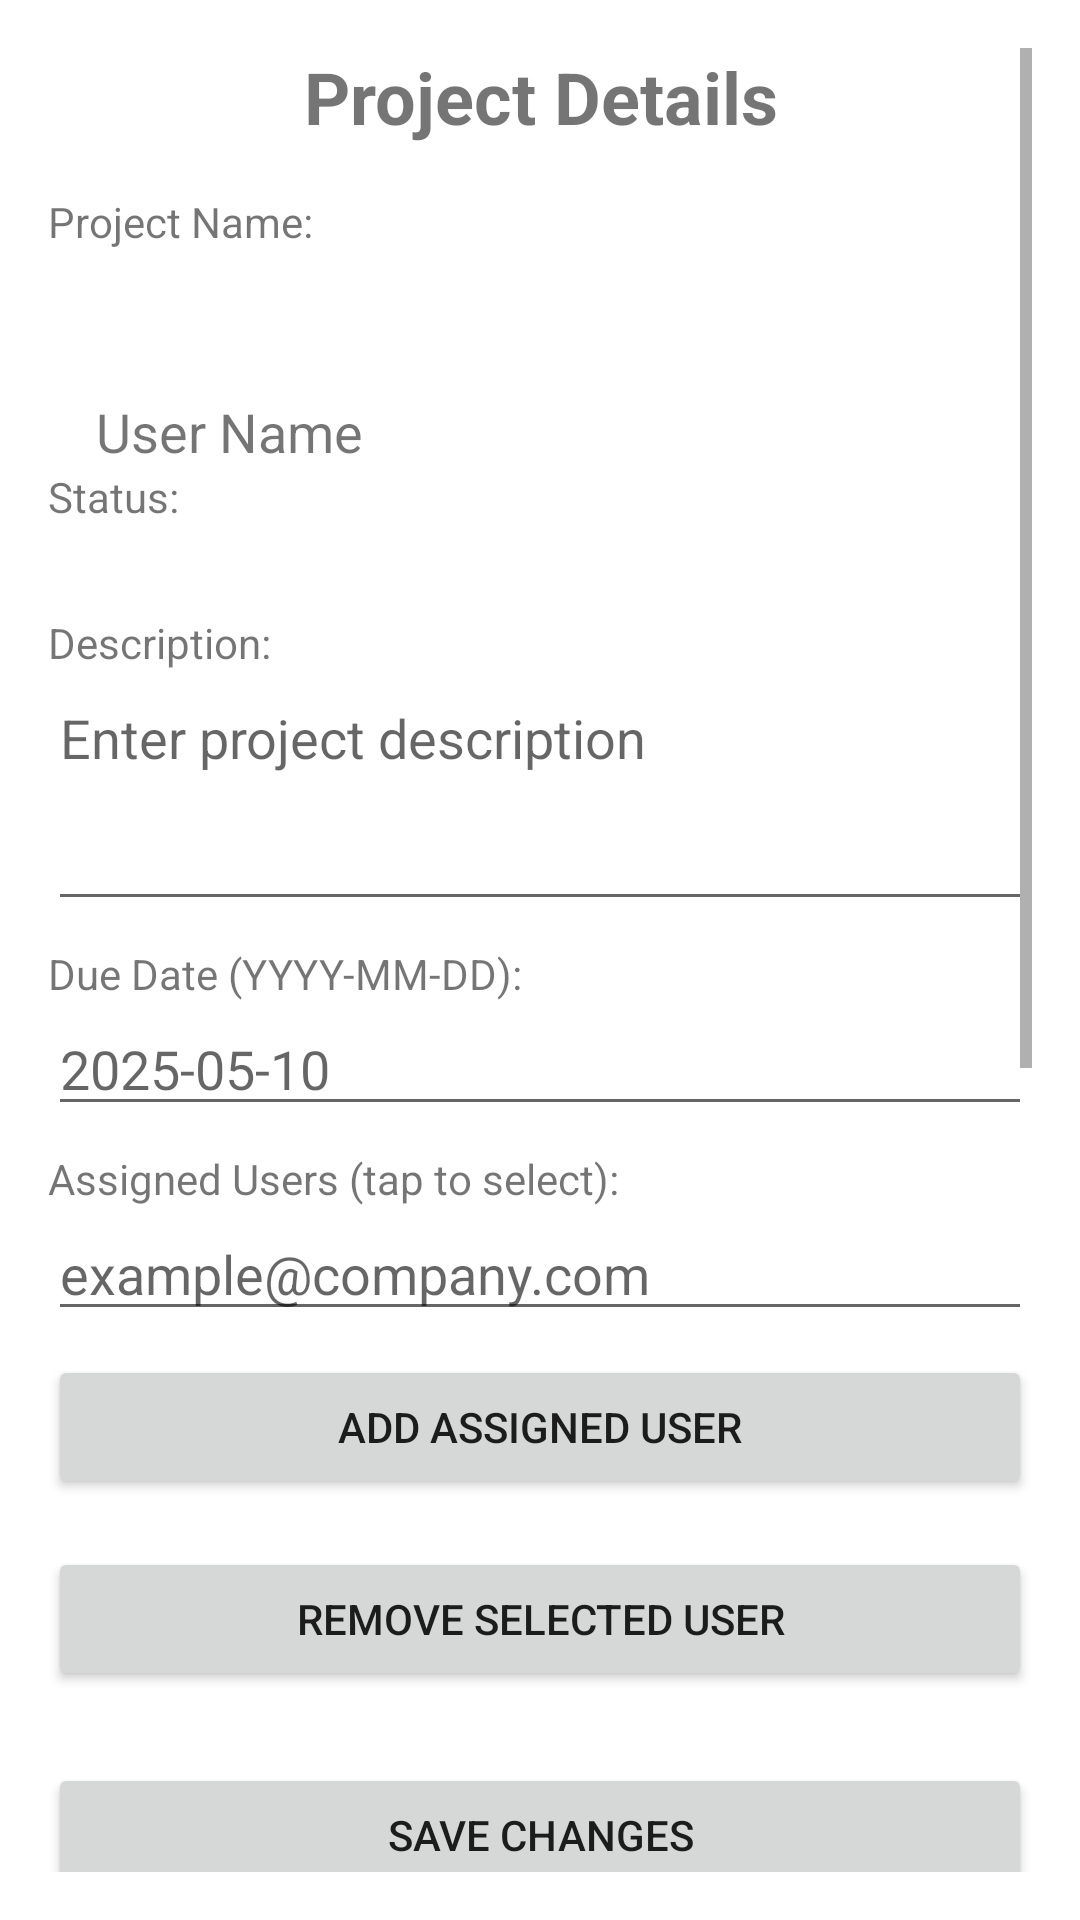

Here is an Android app screen rendered from its layout file. Give the layout XML and the strings, colors and styles it references.
<!-- AndroidManifest.xml: application theme Theme.CompanyLoginApp -->
<!-- res/layout/activity_project_details.xml -->
<?xml version="1.0" encoding="utf-8"?>
<ScrollView xmlns:android="http://schemas.android.com/apk/res/android"
    android:layout_width="match_parent"
    android:layout_height="match_parent"
    android:padding="16dp">

    <LinearLayout
        android:orientation="vertical"
        android:layout_width="match_parent"
        android:layout_height="wrap_content">

        
        <TextView
            android:text="Project Details"
            android:textSize="24sp"
            android:textStyle="bold"
            android:gravity="center"
            android:layout_width="match_parent"
            android:layout_height="wrap_content"
            android:layout_marginBottom="16dp" />

        
        <TextView
            android:text="Project Name:"
            android:layout_width="wrap_content"
            android:layout_height="wrap_content" />

        <TextView
            android:id="@+id/project_name"
            android:layout_width="match_parent"
            android:layout_height="wrap_content"
            android:textSize="18sp"
            android:textStyle="bold"
            android:layout_marginBottom="8dp" />
        <TextView
            android:id="@+id/user_name_text_view"
            android:layout_width="wrap_content"
            android:layout_height="wrap_content"
            android:text="User Name"
            android:textSize="18sp"
            android:layout_marginTop="16dp"
            android:layout_marginStart="16dp"
            />

        
        <TextView
            android:text="Status:"
            android:layout_width="wrap_content"
            android:layout_height="wrap_content" />

        <TextView
            android:id="@+id/project_status"
            android:layout_width="match_parent"
            android:layout_height="wrap_content"
            android:textSize="16sp"
            android:layout_marginBottom="8dp" />

        
        <TextView
            android:text="Description:"
            android:layout_width="wrap_content"
            android:layout_height="wrap_content" />

        <EditText
            android:id="@+id/project_description"
            android:layout_width="match_parent"
            android:layout_height="wrap_content"
            android:hint="Enter project description"
            android:inputType="textMultiLine"
            android:minLines="3"
            android:gravity="top"
            android:layout_marginBottom="8dp" />

        
        <TextView
            android:text="Due Date (YYYY-MM-DD):"
            android:layout_width="wrap_content"
            android:layout_height="wrap_content" />

        <EditText
            android:id="@+id/project_due_date"
            android:layout_width="match_parent"
            android:layout_height="wrap_content"
            android:hint="2025-05-10"
            android:inputType="none"
            android:focusable="false"
            android:layout_marginBottom="8dp" />

        
        <TextView
            android:text="Assigned Users (tap to select):"
            android:layout_width="wrap_content"
            android:layout_height="wrap_content" />

        <AutoCompleteTextView
            android:id="@+id/assigned_users"
            android:layout_width="match_parent"
            android:layout_height="wrap_content"
            android:hint="example@company.com"
            android:inputType="none"
            android:focusable="true"
            android:clickable="true"
            android:layout_marginBottom="8dp" />

        
        <Button
            android:id="@+id/add_user_button"
            android:layout_width="match_parent"
            android:layout_height="wrap_content"
            android:text="Add Assigned User"
            android:layout_marginBottom="8dp" />

        <ListView
            android:id="@+id/assigned_users_list"
            android:layout_width="match_parent"
            android:layout_height="wrap_content"
            android:layout_marginBottom="8dp"
            android:divider="@android:color/darker_gray"
            android:dividerHeight="1dp" />

        <Button
            android:id="@+id/remove_user_button"
            android:layout_width="match_parent"
            android:layout_height="wrap_content"
            android:text="Remove Selected User"
            android:layout_marginBottom="16dp" />

        
        <Button
            android:id="@+id/save_button"
            android:layout_width="match_parent"
            android:layout_height="wrap_content"
            android:text="Save Changes"
            android:layout_marginTop="8dp" />

        <Button
            android:id="@+id/toggle_status_button"
            android:layout_width="match_parent"
            android:layout_height="wrap_content"
            android:text="Toggle Status"
            android:layout_marginTop="8dp" />

        <Button
            android:id="@+id/complete_project_button"
            android:layout_width="match_parent"
            android:layout_height="wrap_content"
            android:text="Mark as Complete"
            android:layout_marginTop="8dp" />

        
        <TextView
            android:text="Project Chat"
            android:textStyle="bold"
            android:textSize="18sp"
            android:layout_width="match_parent"
            android:layout_height="wrap_content"
            android:layout_marginTop="16dp" />

        <androidx.recyclerview.widget.RecyclerView
            android:id="@+id/chat_recycler"
            android:layout_width="match_parent"
            android:layout_height="300dp"
            android:layout_marginBottom="8dp"
            android:background="#EFEFEF" />

        <LinearLayout
            android:orientation="horizontal"
            android:layout_width="match_parent"
            android:layout_height="wrap_content">

            <EditText
                android:id="@+id/chat_input"
                android:layout_width="0dp"
                android:layout_weight="1"
                android:layout_height="wrap_content"
                android:hint="Type a message..." />

            <Button
                android:id="@+id/send_chat_button"
                android:layout_width="wrap_content"
                android:layout_height="wrap_content"
                android:text="Send" />
        </LinearLayout>

    </LinearLayout>
</ScrollView>
<!-- resources referenced by this layout -->
<resources>
  <style name="Theme.CompanyLoginApp" parent="Theme.MaterialComponents.DayNight.NoActionBar">
          <item name="materialButtonStyle">@style/Widget.MaterialComponents.Button</item>
      </style>
</resources>
